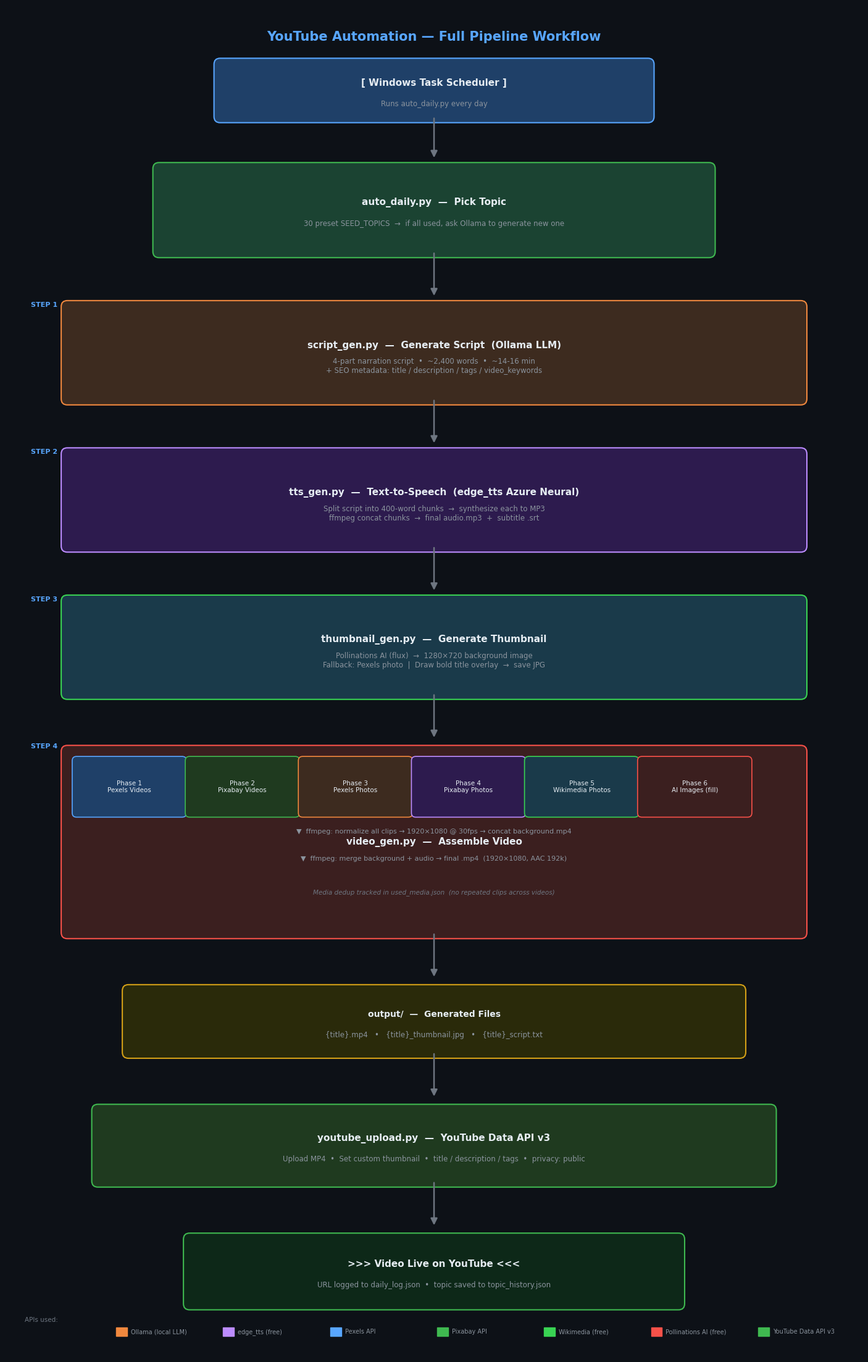

This figure's Python source:
"""Generate workflow diagram as a single PNG image."""
import matplotlib.pyplot as plt
import matplotlib.patches as mpatches
from matplotlib.patches import FancyBboxPatch, FancyArrowPatch

fig, ax = plt.subplots(figsize=(14, 22))
ax.set_xlim(0, 14)
ax.set_ylim(0, 22)
ax.axis("off")
fig.patch.set_facecolor("#0d1117")
ax.set_facecolor("#0d1117")

# ── Color palette ──────────────────────────────────────────────────────────────
C_TRIGGER  = "#1f4068"   # dark blue  — trigger/scheduler
C_PICK     = "#1b4332"   # dark green — topic picker
C_SCRIPT   = "#3d2b1f"   # dark brown — script gen
C_TTS      = "#2d1b4e"   # dark purple — TTS
C_THUMB    = "#1a3a4a"   # dark teal  — thumbnail
C_VIDEO    = "#3b1f1f"   # dark red   — video gen
C_UPLOAD   = "#1f3a1f"   # green      — upload
C_OUTPUT   = "#2a2a0a"   # gold-ish   — output
C_TEXT     = "#e6edf3"
C_ACCENT   = "#58a6ff"
C_ARROW    = "#6e7681"
C_BORDER   = "#30363d"


def box(ax, x, y, w, h, label, sublabel=None, color="#1c2128", border="#58a6ff",
        fontsize=11, subfontsize=8.5):
    rect = FancyBboxPatch((x, y), w, h,
                          boxstyle="round,pad=0.1",
                          linewidth=1.5,
                          edgecolor=border,
                          facecolor=color)
    ax.add_patch(rect)
    cy = y + h / 2 + (0.12 if sublabel else 0)
    ax.text(x + w / 2, cy, label, ha="center", va="center",
            fontsize=fontsize, fontweight="bold", color=C_TEXT,
            fontfamily="DejaVu Sans")
    if sublabel:
        ax.text(x + w / 2, y + h / 2 - 0.22, sublabel, ha="center", va="center",
                fontsize=subfontsize, color="#8b949e",
                fontfamily="DejaVu Sans")


def arrow(ax, x, y_top, y_bot, color=C_ARROW):
    ax.annotate("", xy=(x, y_bot), xytext=(x, y_top),
                arrowprops=dict(arrowstyle="-|>", color=color,
                                lw=1.8, mutation_scale=16))


def small_box(ax, x, y, w, h, label, color, border):
    rect = FancyBboxPatch((x, y), w, h,
                          boxstyle="round,pad=0.07",
                          linewidth=1.2,
                          edgecolor=border,
                          facecolor=color)
    ax.add_patch(rect)
    ax.text(x + w / 2, y + h / 2, label, ha="center", va="center",
            fontsize=7.5, color=C_TEXT, fontfamily="DejaVu Sans")


# ── Title ──────────────────────────────────────────────────────────────────────
ax.text(7, 21.5, "YouTube Automation — Full Pipeline Workflow",
        ha="center", va="center", fontsize=15, fontweight="bold",
        color=C_ACCENT, fontfamily="DejaVu Sans")

# ── BLOCK 1: Trigger ──────────────────────────────────────────────────────────
box(ax, 3.5, 20.2, 7, 0.85,
    "[ Windows Task Scheduler ]",
    "Runs auto_daily.py every day",
    color=C_TRIGGER, border="#58a6ff", fontsize=11)

arrow(ax, 7, 20.2, 19.5)

# ── BLOCK 2: Topic picker ─────────────────────────────────────────────────────
box(ax, 2.5, 18.0, 9, 1.35,
    "auto_daily.py  —  Pick Topic",
    "30 preset SEED_TOPICS  →  if all used, ask Ollama to generate new one",
    color=C_PICK, border="#3fb950", fontsize=11)

arrow(ax, 7, 18.0, 17.25)

# ── STEP 1 ────────────────────────────────────────────────────────────────────
ax.text(0.4, 17.1, "STEP 1", fontsize=8, color=C_ACCENT,
        fontweight="bold", fontfamily="DejaVu Sans")
box(ax, 1.0, 15.6, 12, 1.5,
    "script_gen.py  —  Generate Script  (Ollama LLM)",
    "4-part narration script  •  ~2,400 words  •  ~14-16 min\n"
    "+ SEO metadata: title / description / tags / video_keywords",
    color=C_SCRIPT, border="#f0883e", fontsize=11)

arrow(ax, 7, 15.6, 14.85)

# ── STEP 2 ────────────────────────────────────────────────────────────────────
ax.text(0.4, 14.7, "STEP 2", fontsize=8, color=C_ACCENT,
        fontweight="bold", fontfamily="DejaVu Sans")
box(ax, 1.0, 13.2, 12, 1.5,
    "tts_gen.py  —  Text-to-Speech  (edge_tts Azure Neural)",
    "Split script into 400-word chunks  →  synthesize each to MP3\n"
    "ffmpeg concat chunks  →  final audio.mp3  +  subtitle .srt",
    color=C_TTS, border="#bc8cff", fontsize=11)

arrow(ax, 7, 13.2, 12.45)

# ── STEP 3 ────────────────────────────────────────────────────────────────────
ax.text(0.4, 12.3, "STEP 3", fontsize=8, color=C_ACCENT,
        fontweight="bold", fontfamily="DejaVu Sans")
box(ax, 1.0, 10.8, 12, 1.5,
    "thumbnail_gen.py  —  Generate Thumbnail",
    "Pollinations AI (flux)  →  1280×720 background image\n"
    "Fallback: Pexels photo  |  Draw bold title overlay  →  save JPG",
    color=C_THUMB, border="#39d353", fontsize=11)

arrow(ax, 7, 10.8, 10.05)

# ── STEP 4 ────────────────────────────────────────────────────────────────────
ax.text(0.4, 9.9, "STEP 4", fontsize=8, color=C_ACCENT,
        fontweight="bold", fontfamily="DejaVu Sans")

# Main Step 4 box
box(ax, 1.0, 6.9, 12, 2.95,
    "video_gen.py  —  Assemble Video",
    "",
    color=C_VIDEO, border="#f85149", fontsize=11)

# Phase boxes inside Step 4
phases = [
    ("Phase 1\nPexels Videos",    "#1f4068", "#58a6ff"),
    ("Phase 2\nPixabay Videos",   "#1f3a1f", "#3fb950"),
    ("Phase 3\nPexels Photos",    "#3d2b1f", "#f0883e"),
    ("Phase 4\nPixabay Photos",   "#2d1b4e", "#bc8cff"),
    ("Phase 5\nWikimedia Photos", "#1a3a4a", "#39d353"),
    ("Phase 6\nAI Images (fill)", "#3b1f1f", "#f85149"),
]
pw = 1.85
for i, (label, col, bdr) in enumerate(phases):
    small_box(ax, 1.15 + i * pw, 8.85, pw - 0.12, 0.85, label, col, bdr)

# ffmpeg steps
ax.text(7, 8.55, "▼  ffmpeg: normalize all clips → 1920×1080 @ 30fps → concat background.mp4",
        ha="center", va="center", fontsize=8, color="#8b949e",
        fontfamily="DejaVu Sans")
ax.text(7, 8.1, "▼  ffmpeg: merge background + audio → final .mp4  (1920×1080, AAC 192k)",
        ha="center", va="center", fontsize=8, color="#8b949e",
        fontfamily="DejaVu Sans")
ax.text(7, 7.55, "Media dedup tracked in used_media.json  (no repeated clips across videos)",
        ha="center", va="center", fontsize=7.5, color="#6e7681",
        fontfamily="DejaVu Sans", style="italic")

arrow(ax, 7, 6.9, 6.15)

# ── Output files ──────────────────────────────────────────────────────────────
box(ax, 2.0, 4.95, 10, 1.0,
    "output/  —  Generated Files",
    "{title}.mp4   •   {title}_thumbnail.jpg   •   {title}_script.txt",
    color=C_OUTPUT, border="#d4a017", fontsize=10)

arrow(ax, 7, 4.95, 4.2)

# ── UPLOAD ────────────────────────────────────────────────────────────────────
box(ax, 1.5, 2.85, 11, 1.15,
    "youtube_upload.py  —  YouTube Data API v3",
    "Upload MP4  •  Set custom thumbnail  •  title / description / tags  •  privacy: public",
    color=C_UPLOAD, border="#3fb950", fontsize=11)

arrow(ax, 7, 2.85, 2.1)

# ── Result ────────────────────────────────────────────────────────────────────
box(ax, 3.0, 0.85, 8, 1.05,
    ">>> Video Live on YouTube <<<",
    "URL logged to daily_log.json  •  topic saved to topic_history.json",
    color="#0d2818", border="#3fb950", fontsize=11)

# ── Legend ────────────────────────────────────────────────────────────────────
ax.text(0.3, 0.55, "APIs used:", fontsize=7.5, color="#6e7681",
        fontfamily="DejaVu Sans")
legend_items = [
    ("Ollama (local LLM)", "#f0883e"),
    ("edge_tts (free)", "#bc8cff"),
    ("Pexels API", "#58a6ff"),
    ("Pixabay API", "#3fb950"),
    ("Wikimedia (free)", "#39d353"),
    ("Pollinations AI (free)", "#f85149"),
    ("YouTube Data API v3", "#3fb950"),
]
xp = 1.8
for label, col in legend_items:
    ax.add_patch(plt.Rectangle((xp, 0.32), 0.18, 0.14, color=col))
    ax.text(xp + 0.24, 0.39, label, fontsize=7, color="#8b949e",
            va="center", fontfamily="DejaVu Sans")
    xp += 1.75

plt.tight_layout(pad=0.5)
plt.savefig("workflow_diagram.png", dpi=150, bbox_inches="tight",
            facecolor="#0d1117", edgecolor="none")
print("Saved: workflow_diagram.png")
